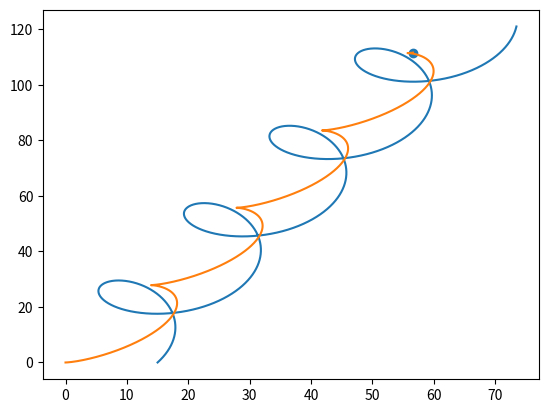

Python code for this plot:


G = 6.67408e-11
G = 1
dt = 0.001
rmin = 10 * dt
t0 = 0

class Planet:
    def __init__(self, x, y, mass):
        self.x = x
        self.y = y
        self.vx = 0
        self.vy = 0
        self.mass = mass
        self.xtray = []
        self.ytray = []

sun = Planet(0, 0, 1.989e30)
sun = Planet(0, 0, 50)


earth = Planet(150e6, 0, 5.972e24)
earth = Planet(15, 0, 20)

earth.vx = 1
earth.vy = 2

def computeDistance(pl1, pl2):
    d = ((pl2.y-pl1.y)**2 + (pl2.x-pl1.x)**2)**0.5
    return d

def updateCoord(pl1, pl2, r):
    F =  G * pl1.mass * pl2.mass / r**2
    Fx = F * (pl2.x-pl1.x) / r
    Fy = F * (pl2.y-pl1.y) / r
    
    pl1.vx += Fx / pl1.mass * dt
    pl1.vy += Fy / pl1.mass * dt
    pl2.vx += -Fx / pl2.mass * dt
    pl2.vy += -Fy / pl2.mass * dt

    pl1.x += pl1.vx * dt
    pl1.y += pl1.vy * dt
    pl2.x += pl2.vx * dt
    pl2.y += pl2.vy * dt
    
    #print(pl1.vx, r)

t = t0
while t < 200:
    r = computeDistance(earth, sun)
    if r < rmin: break
    earth.xtray.append(earth.x)
    earth.ytray.append(earth.y)
    sun.xtray.append(sun.x)
    sun.ytray.append(sun.y)
    updateCoord(earth, sun, r)
    t += dt

#print(earth.xtray)
#print(earth.ytray)


import matplotlib.pyplot as plt
plt.plot(earth.xtray, earth.ytray)
plt.plot(sun.xtray, sun.ytray)
plt.scatter(sun.x, sun.y)
plt.show()
